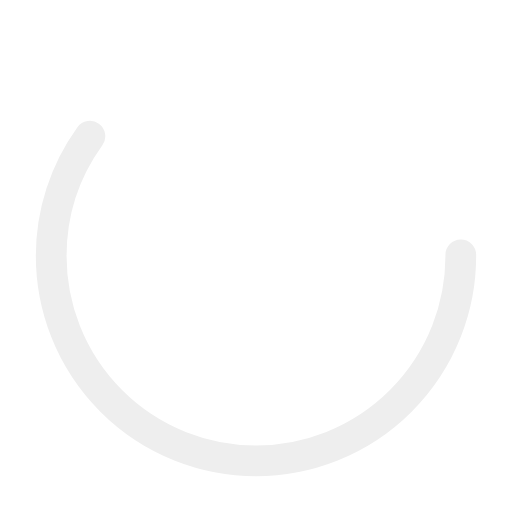
t = 0.00 s
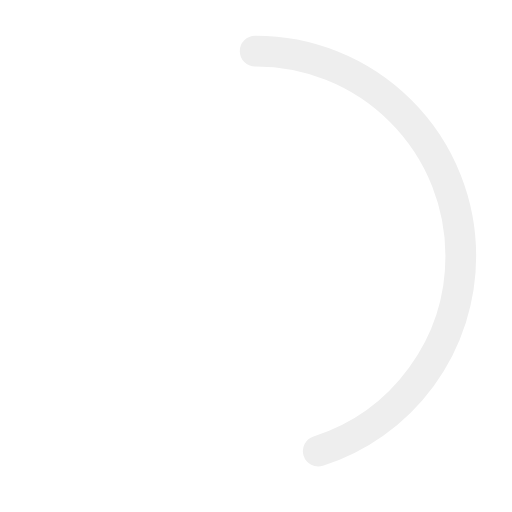
t = 0.25 s
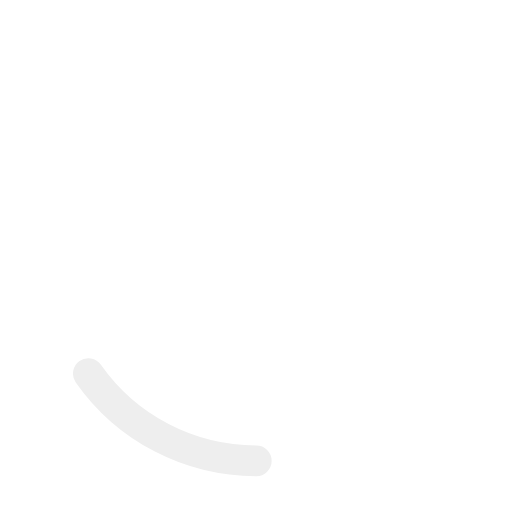
t = 0.75 s
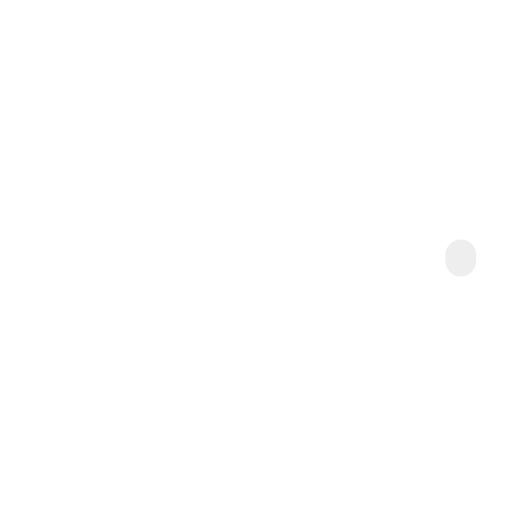
t = 1.00 s
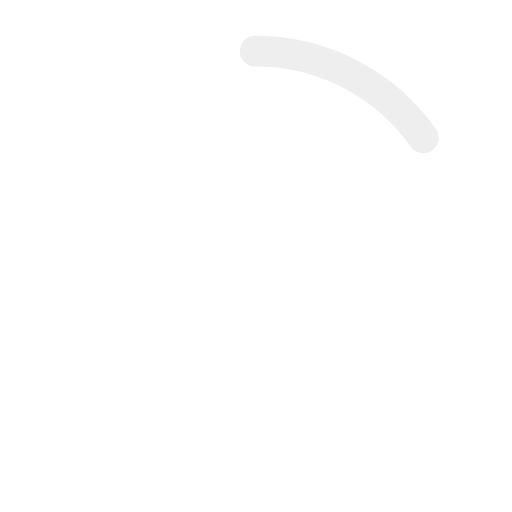
t = 1.25 s
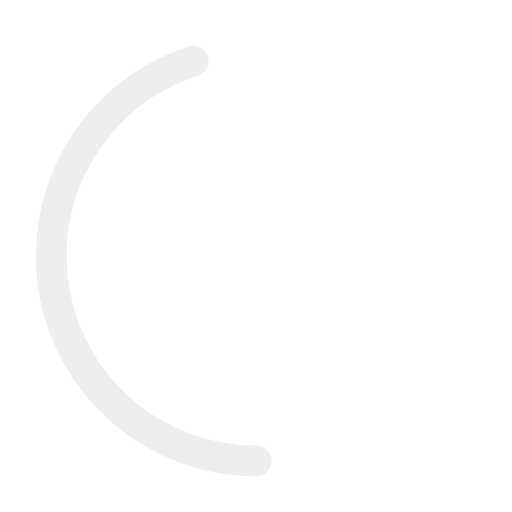
t = 1.75 s

The animated SVG that drew these frames (rendered in a browser with its animation timeline set to each time). Animation: 2 SMIL elements (animate=2); one cycle of 2.00 s, repeats indefinitely.

<?xml version="1.0" encoding="utf-8"?><svg width='24px' height='24px' xmlns="http://www.w3.org/2000/svg" viewBox="0 0 100 100" preserveAspectRatio="xMidYMid" class="uil-ring-alt"><rect x="0" y="0" width="100" height="100" fill="none" class="bk"></rect><circle cx="50" cy="50" r="40" stroke="rgba(0,0,0,0)" fill="none" stroke-width="10" stroke-linecap="round"></circle><circle cx="50" cy="50" r="40" stroke="#eeeeee" fill="none" stroke-width="6" stroke-linecap="round"><animate attributeName="stroke-dashoffset" dur="2s" repeatCount="indefinite" from="0" to="502"></animate><animate attributeName="stroke-dasharray" dur="2s" repeatCount="indefinite" values="150.6 100.4;1 250;150.6 100.4"></animate></circle></svg>